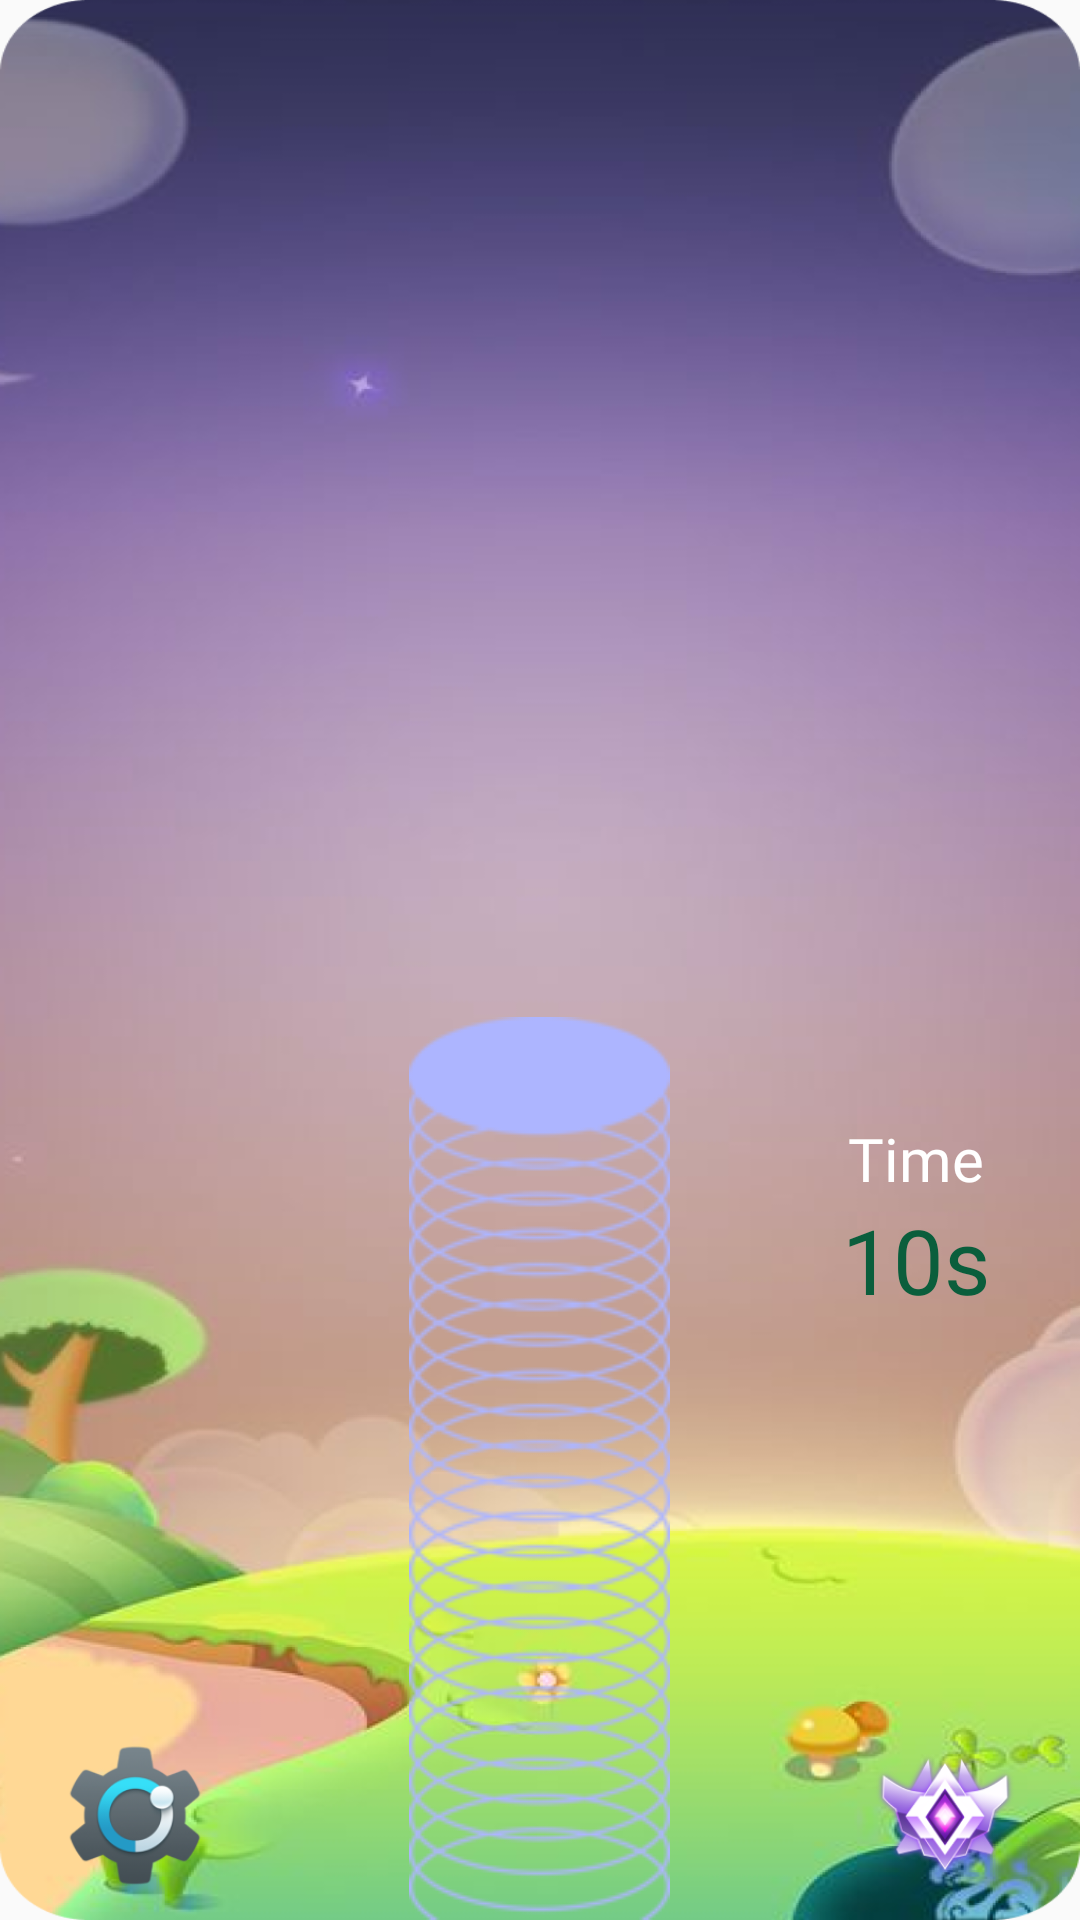

Layout XML and referenced resources for this Android screen:
<!-- AndroidManifest.xml: application theme AppTheme -->
<!-- res/layout/activity_main.xml -->
<?xml version="1.0" encoding="utf-8"?>
<RelativeLayout xmlns:android="http://schemas.android.com/apk/res/android"
    xmlns:app="http://schemas.android.com/apk/res-auto"
    xmlns:tools="http://schemas.android.com/tools"
    android:layout_width="match_parent"
    android:layout_height="match_parent"
    android:id="@+id/gameLayout"
    tools:context=".MainActivity"
    android:background="@drawable/img_theme_1"
    >
    <ImageView
        android:layout_alignParentBottom="true"
        android:layout_centerHorizontal="true"
        android:id="@+id/imgSpring"
        android:layout_width="wrap_content"
        android:layout_height="wrap_content"
        android:src="@drawable/img_spring_default"/>
    <LinearLayout
        android:gravity="center"
        android:layout_alignParentBottom="true"
        android:layout_alignParentRight="true"
        android:layout_marginBottom="200dp"
        android:layout_marginRight="30dp"
        android:layout_width="wrap_content"
        android:layout_height="wrap_content"
        android:orientation="vertical">
        <TextView
            android:textColor="@color/white"
            android:layout_width="wrap_content"
            android:layout_height="wrap_content"
            android:text="Time"
            android:textSize="20sp"
            android:fontFamily="@font/synemedium"/>
        <TextView
            android:id="@+id/timeTv"
            android:textColor="#0A5E3C"
            android:layout_width="wrap_content"
            android:layout_height="wrap_content"
            android:text="10s"
            android:textSize="30sp"
            android:fontFamily="@font/synebold"/>
    </LinearLayout>
    <ImageView
        android:id="@+id/settingImg"
        android:layout_marginBottom="10dp"
        android:layout_marginLeft="20dp"
        android:layout_alignParentBottom="true"
        android:layout_width="50dp"
        android:layout_height="50dp"
        android:src="@drawable/img_setting"/>
    <ImageView
        android:id="@+id/rankImg"
        android:layout_marginBottom="10dp"
        android:layout_marginRight="20dp"
        android:layout_alignParentBottom="true"
        android:layout_alignParentRight="true"
        android:layout_width="50dp"
        android:layout_height="50dp"
        android:src="@drawable/img_rank"/>


</RelativeLayout>
<!-- resources referenced by this layout -->
<resources>
  <!-- drawable img_rank: png bitmap (drawable, 24542 bytes) -->
  <!-- drawable img_setting: png bitmap (drawable, 13836 bytes) -->
  <!-- drawable img_spring_default: png bitmap (drawable, 29119 bytes) -->
  <!-- drawable img_theme_1: png bitmap (drawable, 572189 bytes) -->
  <style name="AppTheme" parent="Theme.AppCompat.Light.NoActionBar">
          
          ...
          <item name="android:statusBarColor">@android:color/transparent</item>
          <item name="android:windowDrawsSystemBarBackgrounds">true</item>
      </style>
  <!-- not gathered from this repository: default colours our renderer supplied (Android Studio template values) -->
  <color name="white">#FFFFFFFF</color>
</resources>
